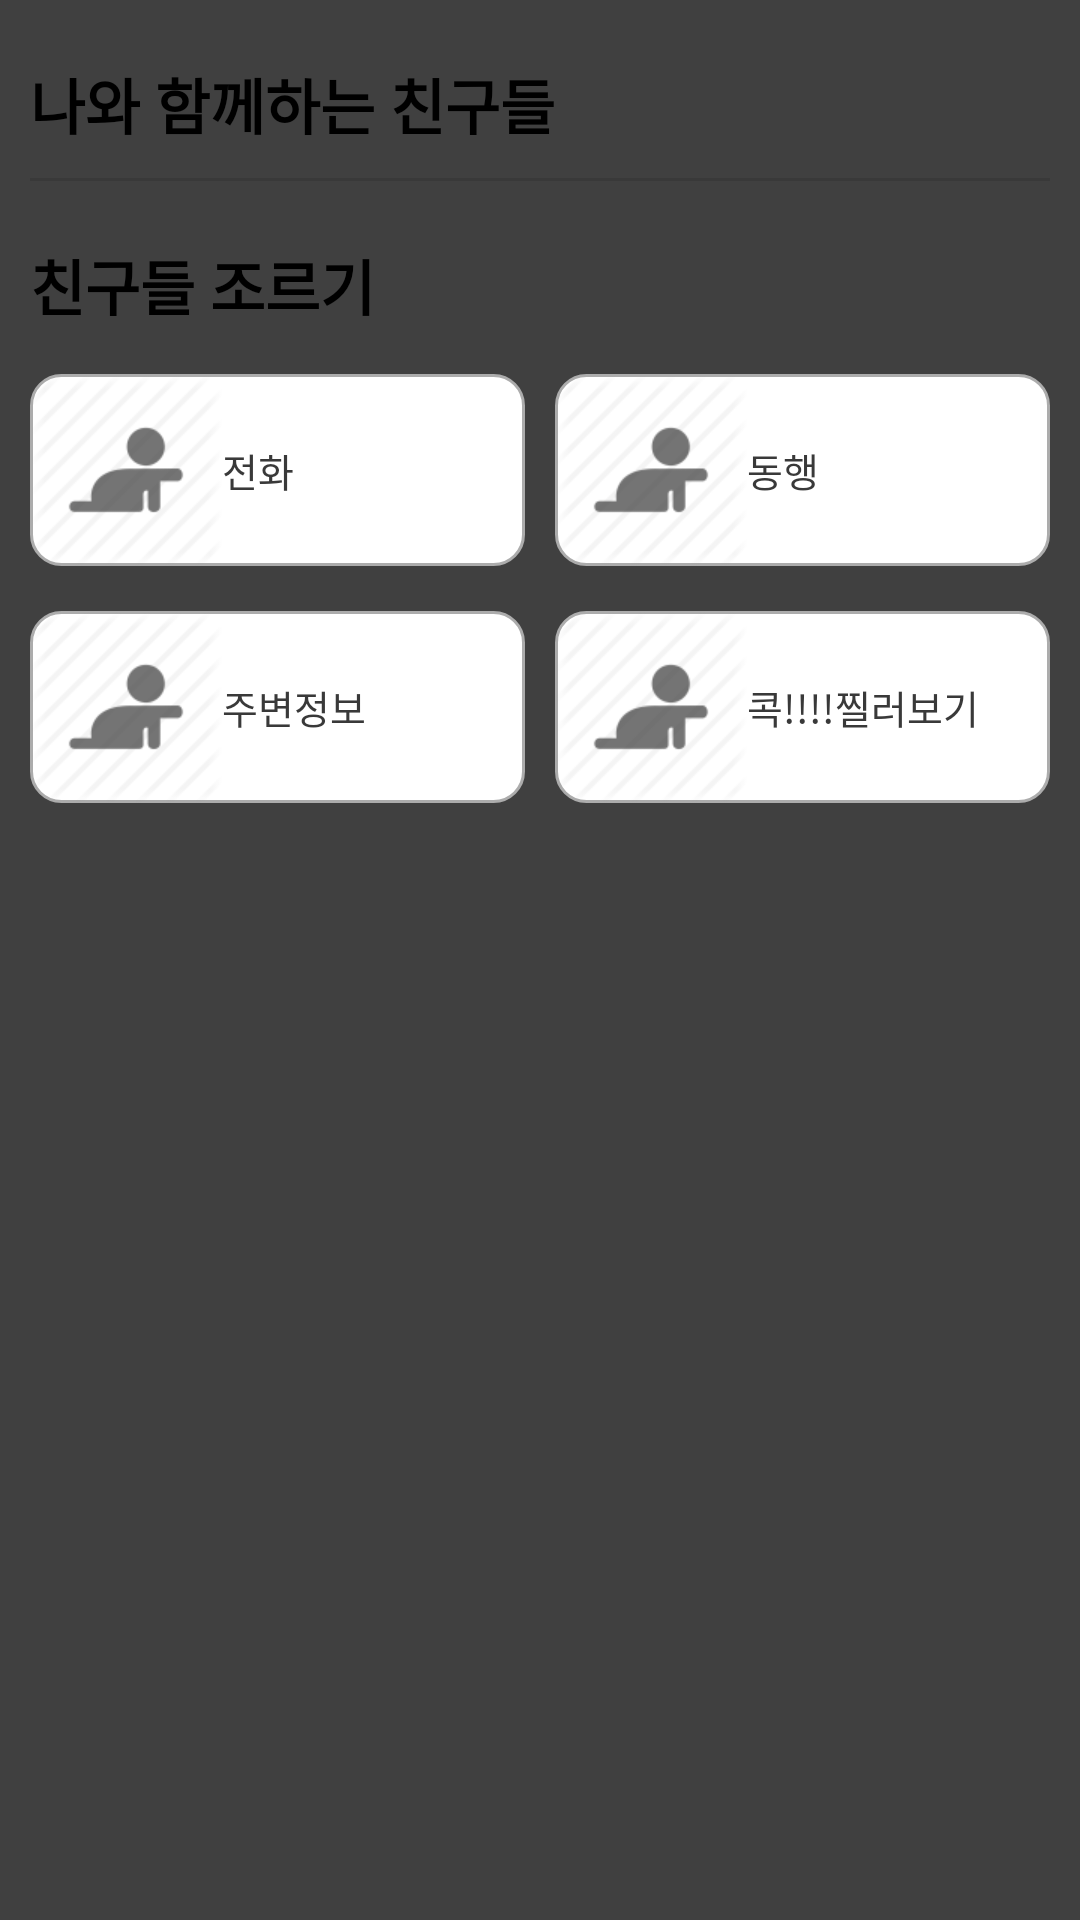

Here is an Android app screen rendered from its layout file. Give the layout XML and the strings, colors and styles it references.
<!-- AndroidManifest.xml: application theme CustomTheme -->
<!-- res/layout/drawer_chat_right.xml -->
<?xml version="1.0" encoding="utf-8"?>
<LinearLayout xmlns:android="http://schemas.android.com/apk/res/android"
    xmlns:tools="http://schemas.android.com/tools"
    android:layout_width="match_parent"
    android:layout_height="match_parent"
    android:background="@color/drawer_background"
    android:orientation="vertical"
    android:padding="@dimen/pad_10dp"
    tools:context="gaongil.safereturnhome.scene.ChatActivity" >

    <TextView
        android:layout_width="wrap_content"
        android:layout_height="wrap_content"
        android:layout_marginBottom="@dimen/pad_10dp"
        android:layout_marginTop="@dimen/pad_10dp"
        android:text="@string/drawer_chat_right_txt_returnhome_friends"
        android:textColor="@color/black"
        android:textSize="@dimen/txt_20sp"
        android:textStyle="bold" />

    <View
        android:layout_width="match_parent"
        android:layout_height="1dp"
        android:background="@color/drawer_seperator" />

    <TextView
        android:layout_width="wrap_content"
        android:layout_height="wrap_content"
        android:layout_marginBottom="@dimen/pad_10dp"
        android:layout_marginTop="@dimen/pad_20dp"
        android:text="@string/drawer_chat_right_txt_returnhome_ask_friends"
        android:textColor="@color/black"
        android:textSize="@dimen/txt_20sp"
        android:textStyle="bold" />

    <LinearLayout
        android:layout_width="match_parent"
        android:layout_height="wrap_content"
        android:layout_marginTop="@dimen/pad_5dp"
        android:orientation="horizontal" >

        <LinearLayout
            android:layout_width="0dp"
            android:layout_height="wrap_content"
            android:layout_weight="1"
            android:background="@drawable/shape_round_small_white"
            android:gravity="center_vertical" >

            <ImageView
                android:layout_width="wrap_content"
                android:layout_height="wrap_content"
                android:src="@drawable/ic_request" />

            <TextView
                android:layout_width="wrap_content"
                android:layout_height="wrap_content"
                android:gravity="left"
                android:paddingBottom="@dimen/pad_5dp"
                android:paddingRight="@dimen/pad_15dp"
                android:paddingTop="@dimen/pad_5dp"
                android:text="@string/drawer_chat_right_txt_request_call"
                android:textColor="@color/drawer_seperator"
                android:textSize="@dimen/txt_13sp" />
        </LinearLayout>

        <LinearLayout
            android:layout_width="0dp"
            android:layout_height="wrap_content"
            android:layout_weight="1"
            android:background="@drawable/shape_round_small_white"
            android:layout_marginLeft="@dimen/pad_10dp"
            android:gravity="center_vertical" >

            <ImageView
                android:layout_width="wrap_content"
                android:layout_height="wrap_content"
                android:src="@drawable/ic_request" />

            <TextView
                android:layout_width="wrap_content"
                android:layout_height="wrap_content"
                android:gravity="left"
                android:paddingBottom="@dimen/pad_5dp"
                android:paddingRight="@dimen/pad_15dp"
                android:paddingTop="@dimen/pad_5dp"
                android:text="@string/drawer_chat_right_txt_request_walktogether"
                android:textColor="@color/drawer_seperator"
                android:textSize="@dimen/txt_13sp" />
        </LinearLayout>
    </LinearLayout>

    <LinearLayout
        android:layout_width="match_parent"
        android:layout_height="wrap_content"
        android:layout_marginTop="@dimen/pad_15dp"
        android:orientation="horizontal" >

        <LinearLayout
            android:layout_width="0dp"
            android:layout_height="wrap_content"
            android:layout_weight="1"
            android:background="@drawable/shape_round_small_white"
            android:gravity="center_vertical" >

            <ImageView
                android:layout_width="wrap_content"
                android:layout_height="wrap_content"
                android:src="@drawable/ic_request" />

            <TextView
                android:layout_width="wrap_content"
                android:layout_height="wrap_content"
                android:gravity="left"
                android:paddingBottom="@dimen/pad_5dp"
                android:paddingRight="@dimen/pad_15dp"
                android:paddingTop="@dimen/pad_5dp"
                android:text="@string/drawer_chat_right_txt_request_info"
                android:textColor="@color/drawer_seperator"
                android:textSize="@dimen/txt_13sp" />
        </LinearLayout>

        <LinearLayout
            android:layout_width="0dp"
            android:layout_height="wrap_content"
            android:layout_weight="1"
            android:background="@drawable/shape_round_small_white"
            android:layout_marginLeft="@dimen/pad_10dp"
            android:gravity="center_vertical" >

            <ImageView
                android:layout_width="wrap_content"
                android:layout_height="wrap_content"
                android:src="@drawable/ic_request" />

            <TextView
                android:layout_width="wrap_content"
                android:layout_height="wrap_content"
                android:gravity="left"
                android:paddingBottom="@dimen/pad_5dp"
                android:paddingRight="@dimen/pad_15dp"
                android:paddingTop="@dimen/pad_5dp"
                android:text="@string/drawer_chat_right_txt_request_poking"
                android:textColor="@color/drawer_seperator"
                android:textSize="@dimen/txt_13sp" />
        </LinearLayout>
    </LinearLayout>
    
</LinearLayout>
<!-- resources referenced by this layout -->
<resources>
  <color name="black">#000000</color>
  <color name="drawer_background">#404040</color>
  <color name="drawer_seperator">#393939</color>
  <dimen name="pad_10dp">10dp</dimen>
  <dimen name="pad_15dp">15dp</dimen>
  <dimen name="pad_20dp">20dp</dimen>
  <dimen name="pad_5dp">5dp</dimen>
  <dimen name="txt_13sp">13sp</dimen>
  <dimen name="txt_20sp">20sp</dimen>
  <!-- drawable ic_request: png bitmap (drawable-xhdpi, 2114 bytes) -->
  <!-- drawable shape_round_small_white (drawable) -->
  <?xml version="1.0" encoding="utf-8"?>
  <shape xmlns:android="http://schemas.android.com/apk/res/android"
      android:shape="rectangle" >
  
      <stroke android:color="@color/main_color_gray" android:width="@dimen/outer_1dp"/>
  	<solid android:color="@color/white"/>
      <corners
          android:bottomLeftRadius="@dimen/pad_10dp"
          android:bottomRightRadius="@dimen/pad_10dp"
          android:topLeftRadius="@dimen/pad_10dp"
          android:topRightRadius="@dimen/pad_10dp" />
  
  </shape>
  <string name="drawer_chat_right_txt_request_call">전화 </string>
  <string name="drawer_chat_right_txt_request_info">주변정보</string>
  <string name="drawer_chat_right_txt_request_poking">콕!!!!찔러보기</string>
  <string name="drawer_chat_right_txt_request_walktogether">동행</string>
  <string name="drawer_chat_right_txt_returnhome_ask_friends">친구들 조르기</string>
  <string name="drawer_chat_right_txt_returnhome_friends">나와 함께하는 친구들</string>
  <style name="CustomTheme" parent="Theme.AppCompat.Light.DarkActionBar">
          
          <item name="windowActionBar">false</item>
          <item name="android:windowNoTitle">true</item>
          <item name="colorControlNormal">@color/black</item>
          <item name="android:textColorPrimary">@color/white</item>
  
          <item name="colorPrimaryDark">@color/actionbar_background</item>
          <item name="colorControlHighlight">#00CC55</item>
      </style>
  <color name="main_color_gray">#acacac</color>
  <dimen name="outer_1dp">1dp</dimen>
  <color name="white">#ffffff</color>
  <color name="actionbar_background">#DCABB5FF</color>
</resources>
